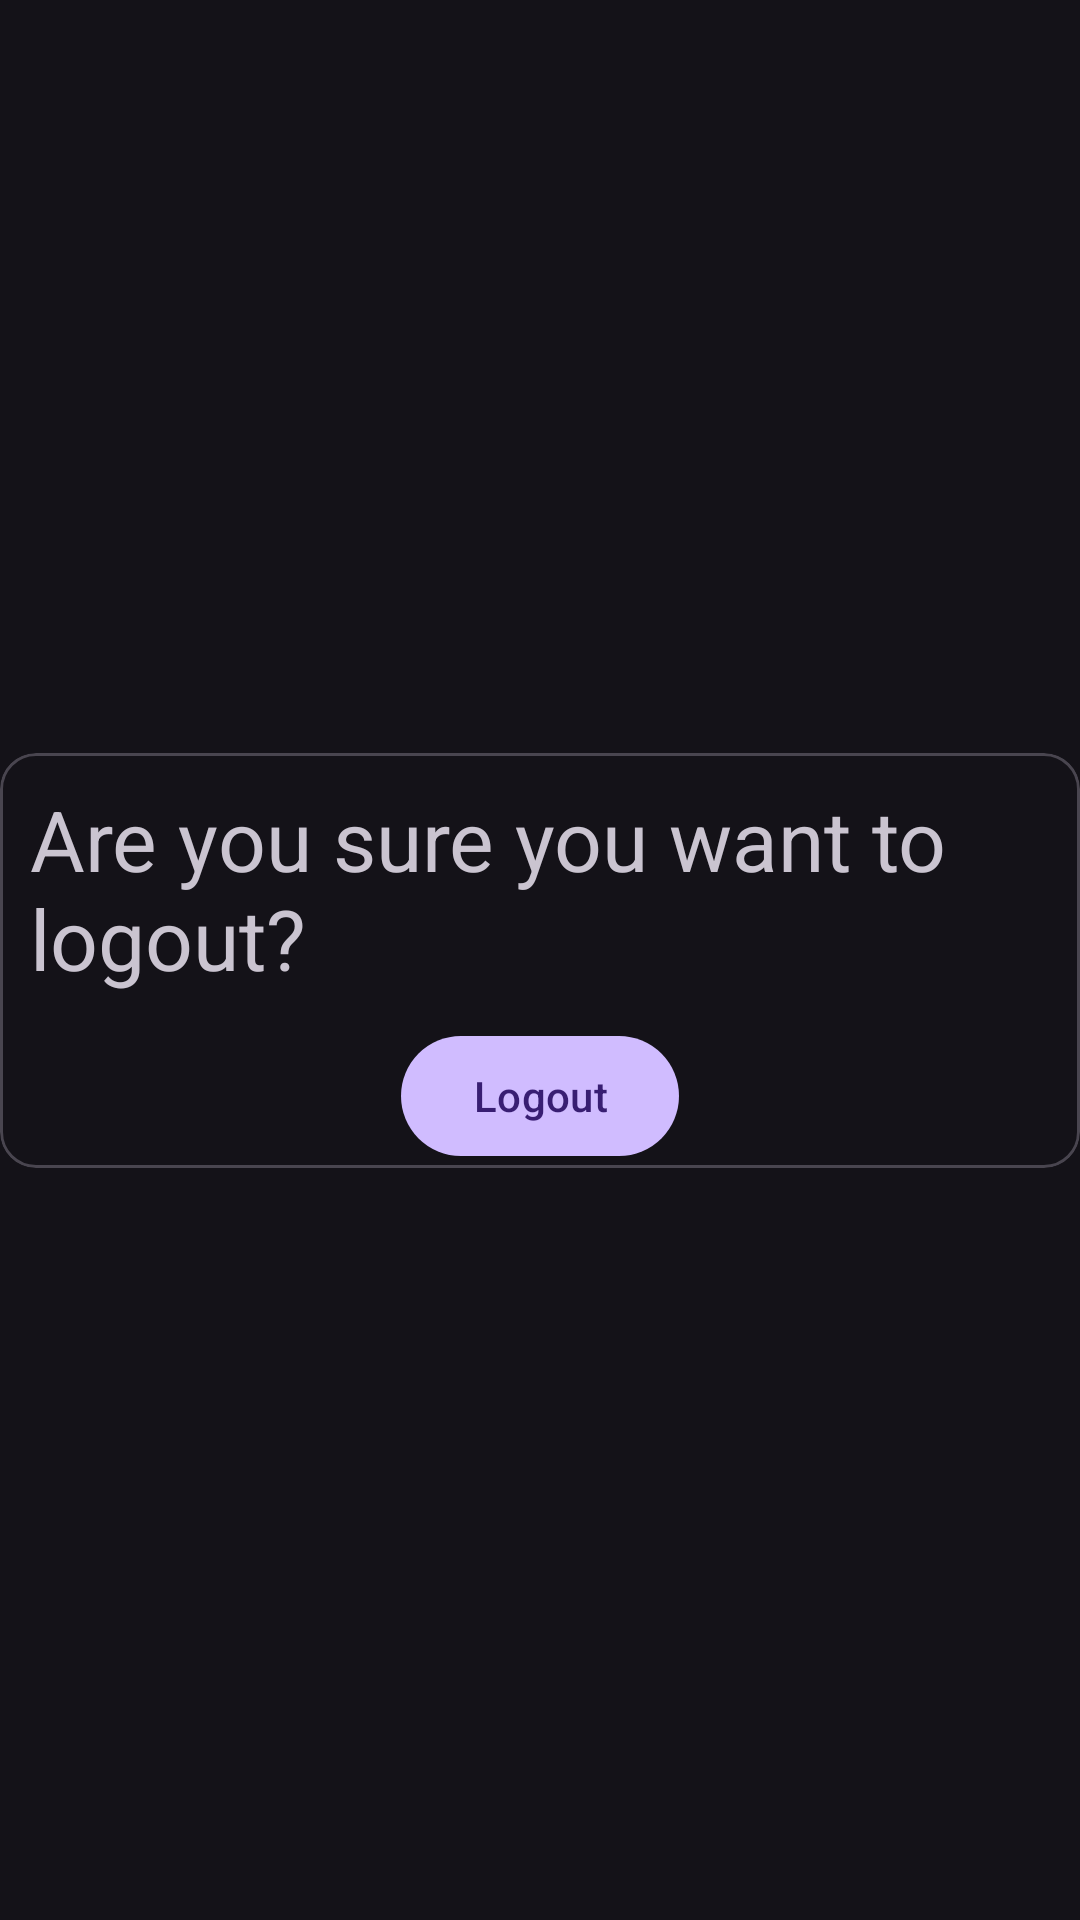

Layout XML and referenced resources for this Android screen:
<!-- AndroidManifest.xml: application theme Theme.Material3.Dark -->
<!-- res/layout/fragment_notifications.xml -->
<?xml version="1.0" encoding="utf-8"?>
<androidx.constraintlayout.widget.ConstraintLayout android:layout_height="match_parent"
    android:layout_width="match_parent"
    xmlns:android="http://schemas.android.com/apk/res/android"
    xmlns:app="http://schemas.android.com/apk/res-auto">

    <com.google.android.material.card.MaterialCardView
        android:layout_width="match_parent"
        android:layout_height="wrap_content"
        app:layout_constraintTop_toTopOf="parent"
        app:layout_constraintBottom_toBottomOf="parent"
        app:layout_constraintStart_toStartOf="parent"
        app:layout_constraintEnd_toEndOf="parent">

        <LinearLayout
            android:layout_width="match_parent"
            android:layout_height="match_parent"
            android:orientation="vertical"
            android:layout_gravity="center"
            android:gravity="center">

            <com.google.android.material.textview.MaterialTextView
                android:layout_width="match_parent"
                android:layout_height="wrap_content"
                android:textSize="28sp"
                android:layout_margin="10sp"
                android:text="@string/logout_text"/>

            <com.google.android.material.button.MaterialButton
                android:id="@+id/btnLogout"
                android:layout_width="wrap_content"
                android:layout_height="wrap_content"
                android:elevation="10sp"
                android:text="@string/logout"/>
        </LinearLayout>

    </com.google.android.material.card.MaterialCardView>

</androidx.constraintlayout.widget.ConstraintLayout>
<!-- resources referenced by this layout -->
<resources>
  <string name="logout">Logout</string>
  <string name="logout_text">Are you sure you want to logout?</string>
</resources>
